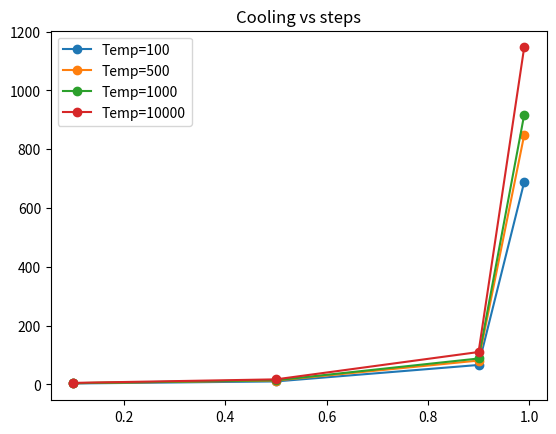

Python code for this plot:
import matplotlib.pyplot as plt

# Test with temp: 100, 500, 1000, 10000

# Test with cooling: 0.1 (fast), 0.5, 0.9, 0.99 (slow)

# cooling,  temp,   time,                   last cost           #steps
# 0.1       100     0.274248276000435       60973.85658114634   3
# 0.1       500     0.37611017000017455     64748.245732161115  4
# 0.1       1000    0.37512528200022643     65368.52652203772   4
# 0.1       10000   0.4532957199990051      61657.585129765546  5

# 0.5       100     0.8692133860022295      61090.30981359931   10
# 0.5       500     1.1278793499986932      52949.44769620861   13
# 0.5       1000    1.2418849680034327      51176.468460814496  14
# 0.5       10000   1.490127067998401       51138.332033289335  17

# 0.9       100     5.208424173000822       40953.26926225775   66
# 0.9       500     7.0595981660007965      35082.9622722136    81
# 0.9       1000    7.120831960000942       35902.11950092904   88
# 0.9       10000   8.688385364999704       41951.59980151659   110

# 0.99      100     55.58371357700162       27123.47824052426   688
# 0.99      500     68.29994452600295       23582.38445176455   848
# 0.99      1000    76.43289742500201       21308.57895011548   917
# 0.99      10000   93.73503902799712       20730.418893764847  1146

# 0.999     100     566.5941704240031       23567.13099952434   6905



x = [0.1, 0.5, 0.9, 0.99]
# y = [   [60973.85658114634, 61090.30981359931, 40953.26926225775, 27123.47824052426],
#         [64748.245732161115, 52949.44769620861, 35082.9622722136, 23582.38445176455],
#         [65368.52652203772, 51176.468460814496, 35902.11950092904, 21308.57895011548],
#         [61657.585129765546, 51138.332033289335, 41951.59980151659, 20730.418893764847]
#     ]

y = [   [3,10,66,688],
        [4,13,81,848],
        [4,14,88,917],
        [5,17,110,1146]
    ]
legends = [100,500,1000,10000]
title = "Cooling vs steps"

for i in range(4):
    plt.plot(x,y[i], "-o", label=f"Temp={legends[i]}")
    plt.title(title)

plt.legend()
plt.show()